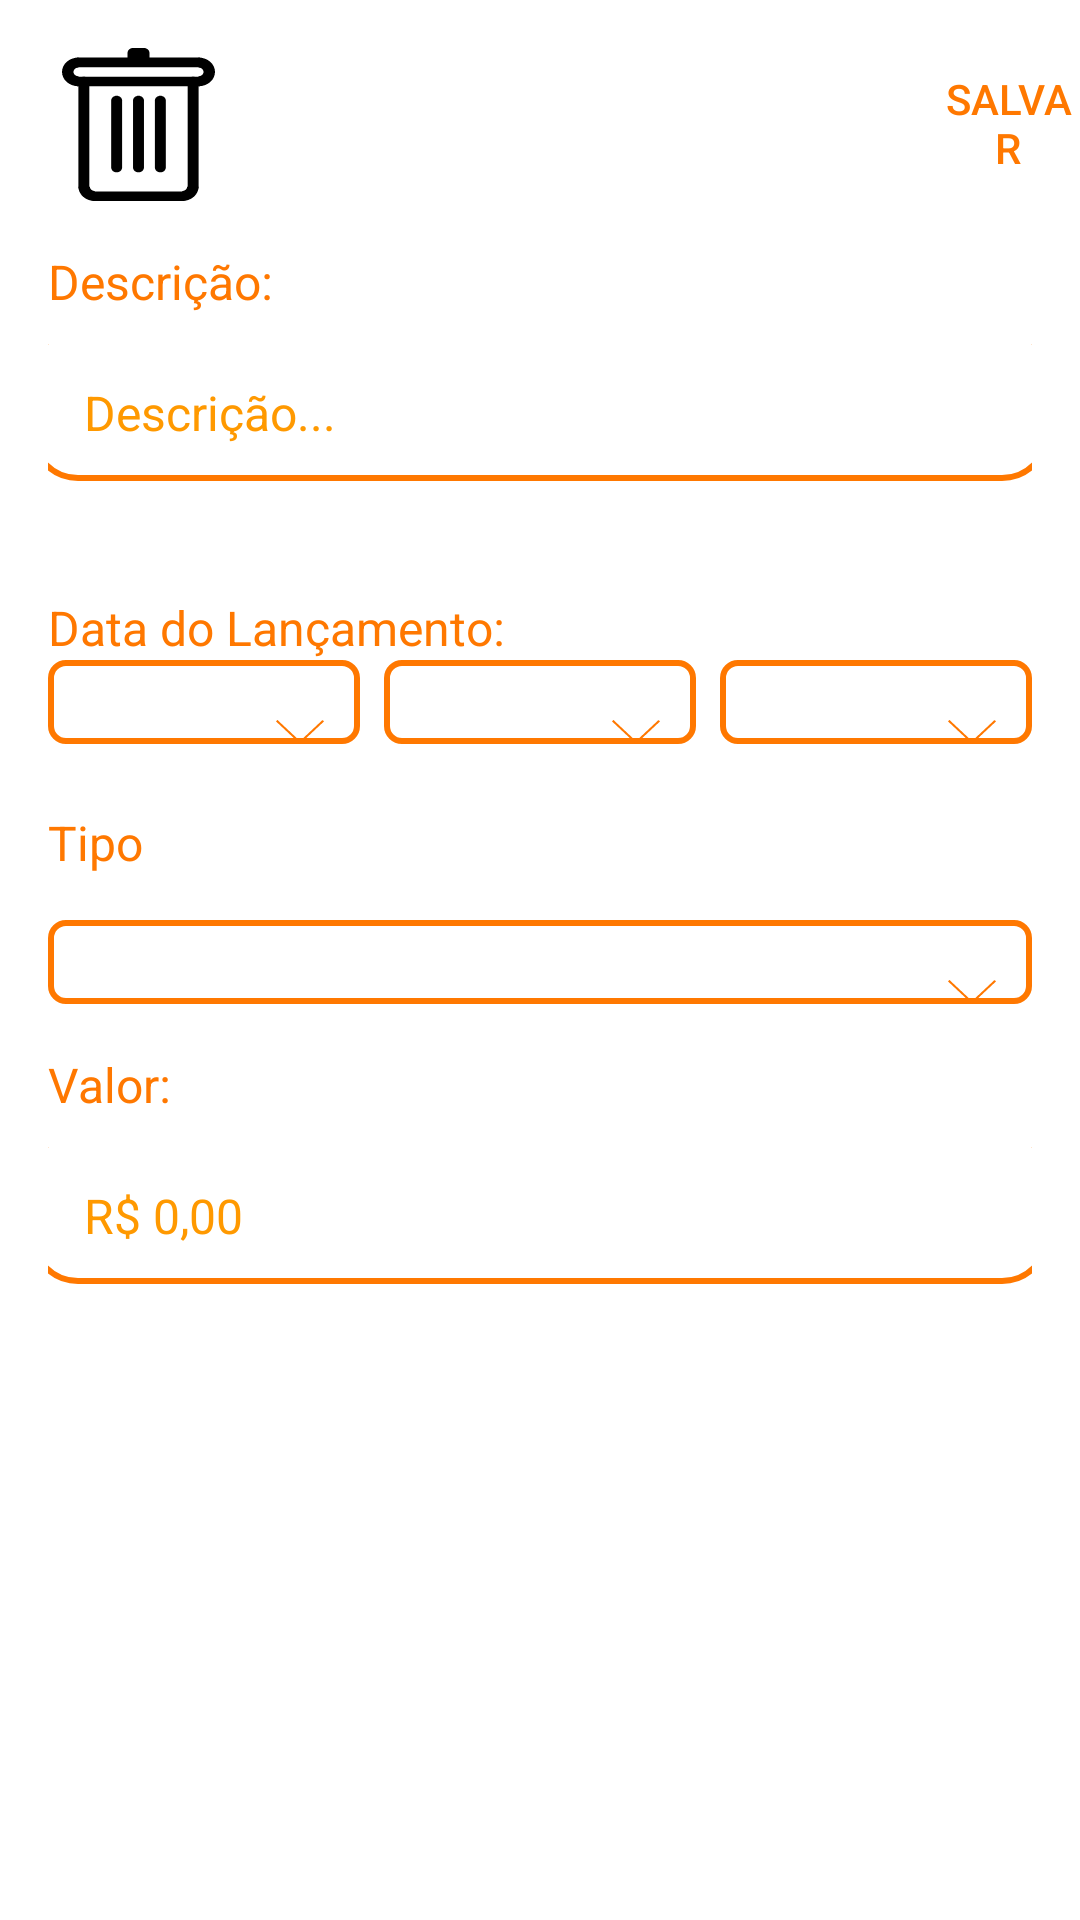

Produce the Android XML layout that renders to this screen, including the resource entries it uses.
<!-- AndroidManifest.xml: application theme Base.Theme.Expends -->
<!-- res/layout/activity_lancamentos.xml -->
<RelativeLayout
    xmlns:android="http://schemas.android.com/apk/res/android"
    xmlns:tools="http://schemas.android.com/tools"
    android:id="@+id/main"
    android:layout_width="match_parent"
    android:layout_height="match_parent"
    android:background="@color/white"
    tools:context=".MainActivity">

    
    <ImageView
        android:id="@+id/logoImageView"
        android:layout_width="60dp"
        android:layout_height="51dp"
        android:layout_alignParentStart="true"
        android:layout_alignParentTop="true"
        android:layout_marginStart="16dp"
        android:layout_marginTop="16dp"
        android:contentDescription="lixeira"
        android:src="@drawable/icon_lixeira"
        tools:ignore="HardcodedText" />

    
    <Button
        android:id="@+id/saveButton"
        android:layout_width="wrap_content"
        android:layout_height="wrap_content"
        android:layout_alignTop="@id/logoImageView"
        android:layout_marginStart="236dp"
        android:layout_marginTop="1dp"
        android:layout_toEndOf="@id/logoImageView"
        android:background="?attr/selectableItemBackgroundBorderless"
        android:text="@string/save"
        android:textColor="@color/orangeExpend"
        tools:ignore="HardcodedText" />

    
    <TextView
        android:id="@+id/descriptionLabel"
        android:layout_width="match_parent"
        android:layout_height="wrap_content"
        android:layout_below="@id/logoImageView"
        android:layout_marginStart="16dp"
        android:layout_marginEnd="16dp"
        android:layout_marginTop="16dp"
        android:text="@string/label_description"
        android:textColor="@color/orangeExpend"
        android:textSize="16sp" />

    
    <EditText
        android:id="@+id/descriptionEditText"
        android:layout_width="match_parent"
        android:layout_height="wrap_content"
        android:layout_below="@id/descriptionLabel"
        android:layout_marginStart="16dp"
        android:layout_marginEnd="16dp"
        android:layout_marginTop="10dp"
        android:layout_marginBottom="24dp"
        android:background="@drawable/custom_insert"
        android:hint="@string/hint_description"
        android:inputType="text"
        android:padding="12dp"
        android:textColor="@color/orangeExpend"
        android:textColorHint="#FF9900"
        android:textSize="16sp" />

    
    <TextView
        android:id="@+id/dataDoLancamentoLabel"
        android:layout_width="match_parent"
        android:layout_height="wrap_content"
        android:layout_below="@id/descriptionEditText"
        android:layout_marginStart="16dp"
        android:layout_marginTop="14dp"
        android:layout_marginEnd="16dp"
        android:text="@string/data_do_lancamento"
        android:textColor="@color/orangeExpend"
        android:textSize="16sp" />

    
    <LinearLayout
        android:layout_width="match_parent"
        android:layout_height="wrap_content"
        android:layout_below="@id/dataDoLancamentoLabel"
        android:layout_marginBottom="16dp"
        android:layout_marginStart="16dp"
        android:layout_marginEnd="16dp"
        android:gravity="center"
        android:orientation="horizontal">

        <Spinner
            android:id="@+id/daySpinner"
            android:layout_width="0dp"
            android:layout_height="wrap_content"
            android:layout_weight="1"
            android:background="@drawable/spinner_layout"
            android:gravity="center"
            android:padding="12dp"
            android:popupBackground="@color/white"
            android:prompt="@string/dia_prompt"
            android:textSize="16sp"
            android:theme="@style/spinnerPersonalizado" />

        <Spinner
            android:id="@+id/monthSpinner"
            android:layout_width="0dp"
            android:layout_height="wrap_content"
            android:layout_marginStart="8dp"
            android:layout_weight="1"
            android:background="@drawable/spinner_layout"
            android:gravity="center"
            android:padding="12dp"
            android:popupBackground="@color/white"
            android:prompt="@string/mes_prompt"
            android:textSize="16sp"
            android:theme="@style/spinnerPersonalizado" />

        <Spinner
            android:id="@+id/yearSpinner"
            android:prompt="@string/ano_prompt"
            android:layout_height="wrap_content"
            android:layout_marginStart="8dp"
            android:layout_weight="1"
            android:background="@drawable/spinner_layout"
            android:gravity="center"
            android:padding="12dp"
            android:popupBackground="@color/white"
            android:textSize="16sp"
            android:theme="@style/spinnerPersonalizado"
            android:layout_width="0dp" />
    </LinearLayout>

    
    <TextView
        android:id="@+id/typeLabel"
        android:layout_width="wrap_content"
        android:layout_height="wrap_content"
        android:layout_below="@id/dataDoLancamentoLabel"
        android:layout_marginStart="16dp"
        android:layout_marginTop="50dp"
        android:text="@string/tipo"
        android:textColor="@color/orangeExpend"
        android:textSize="16sp"
        android:visibility="visible" />

    
    <Spinner
        android:id="@+id/typeSpinner"
        android:layout_width="match_parent"
        android:layout_height="wrap_content"
        android:layout_below="@id/typeLabel"
        android:layout_marginStart="16dp"
        android:layout_marginTop="15dp"
        android:layout_marginEnd="16dp"
        android:background="@drawable/spinner_layout"
        android:gravity="center"
        android:padding="12dp"
        android:popupBackground="@color/white"
        android:spinnerMode="dropdown"
        android:theme="@style/spinnerPersonalizado" />

    
    <TextView
        android:id="@+id/valueLabel"
        android:layout_width="match_parent"
        android:layout_height="wrap_content"
        android:layout_below="@id/typeSpinner"
        android:layout_marginStart="16dp"
        android:layout_marginEnd="16dp"
        android:layout_marginTop="16dp"
        android:text="@string/label_value"
        android:textColor="@color/orangeExpend"
        android:textSize="16sp" />

    
    <EditText
        android:id="@+id/valueEditText"
        android:layout_width="match_parent"
        android:layout_height="wrap_content"
        android:layout_below="@id/valueLabel"
        android:layout_marginStart="16dp"
        android:layout_marginEnd="16dp"
        android:layout_marginTop="10dp"
        android:layout_marginBottom="24dp"
        android:background="@drawable/custom_insert"
        android:hint="@string/hint_value"
        android:inputType="numberDecimal"
        android:padding="12dp"
        android:textColor="@color/orangeExpend"
        android:textColorHint="#FF9900"
        android:textSize="16sp" />

</RelativeLayout>
<!-- resources referenced by this layout -->
<resources>
  <color name="orangeExpend">#FF7800</color>
  <color name="white">#FFFFFFFF</color>
  <!-- drawable custom_insert (drawable) -->
  <?xml version="1.0" encoding="utf-8"?>
  <layer-list xmlns:android="http://schemas.android.com/apk/res/android" >
  <item
      android:top="-6dp"
      android:left="-6dp"
      android:right="-6dp"
      android:bottom="0dp">
  <shape android:shape="rectangle" >
      <solid android:color="@color/white" />
      <stroke android:width="2dp" android:color="@color/orangeExpend"/>
      <corners android:radius="15dp" />
  </shape>
  </item>
  </layer-list>
  <!-- drawable icon_lixeira: vector/xml drawable (drawable, 4475 chars, omitted) -->
  <!-- drawable spinner_layout (drawable) -->
  <?xml version="1.0" encoding="utf-8"?>
  <selector xmlns:android="http://schemas.android.com/apk/res/android" >
  
      <item android:color="@color/black">
          <layer-list >
              <item>
                  <shape android:shape="rectangle" >
                      <solid android:color="@color/white"/>
                      <stroke android:width="2dp" android:color="@color/orangeExpend" />
                      <padding android:right="12dp" android:left="12dp" />
                      <corners android:radius="5dp" />
                  </shape>
              </item>
  
              <item android:drawable="@drawable/setabaixo"
                      android:gravity="end"
                      android:top="20dp"
                      android:height="8dp"/>
  
          </layer-list>
      </item>
  
  </selector>
  <string name="ano_prompt">Ano</string>
  <string name="data_do_lancamento">Data do Lançamento:</string>
  <string name="dia_prompt">Dia</string>
  <string name="hint_description">Descrição...</string>
  <string name="hint_value">R$ 0,00</string>
  <string name="label_description">Descrição:</string>
  <string name="label_value">Valor:</string>
  <string name="mes_prompt">Mês</string>
  <string name="save">Salvar</string>
  <string name="tipo">Tipo</string>
  <style name="Base.Theme.Expends" parent="Theme.Material3.DayNight.NoActionBar">
          
          
          <item name="colorPrimary">@color/white</item>
          <item name="colorSecondary">@color/orangeExpend</item>
  
      </style>
  <color name="black">#FF000000</color>
  <!-- drawable setabaixo (drawable) -->
  <vector xmlns:android="http://schemas.android.com/apk/res/android"
      android:width="16dp"
      android:height="8dp"
      android:viewportWidth="16"
      android:viewportHeight="8">
    <path
        android:pathData="M0,0.47L0.502,0L8.536,7.523L8.034,7.993L0,0.47Z"
        android:fillColor="#FF7800"/>
    <path
        android:pathData="M15.498,0.007L16,0.477L7.966,8L7.464,7.53L15.498,0.007Z"
        android:fillColor="#FF7800"/>
  </vector>
</resources>
